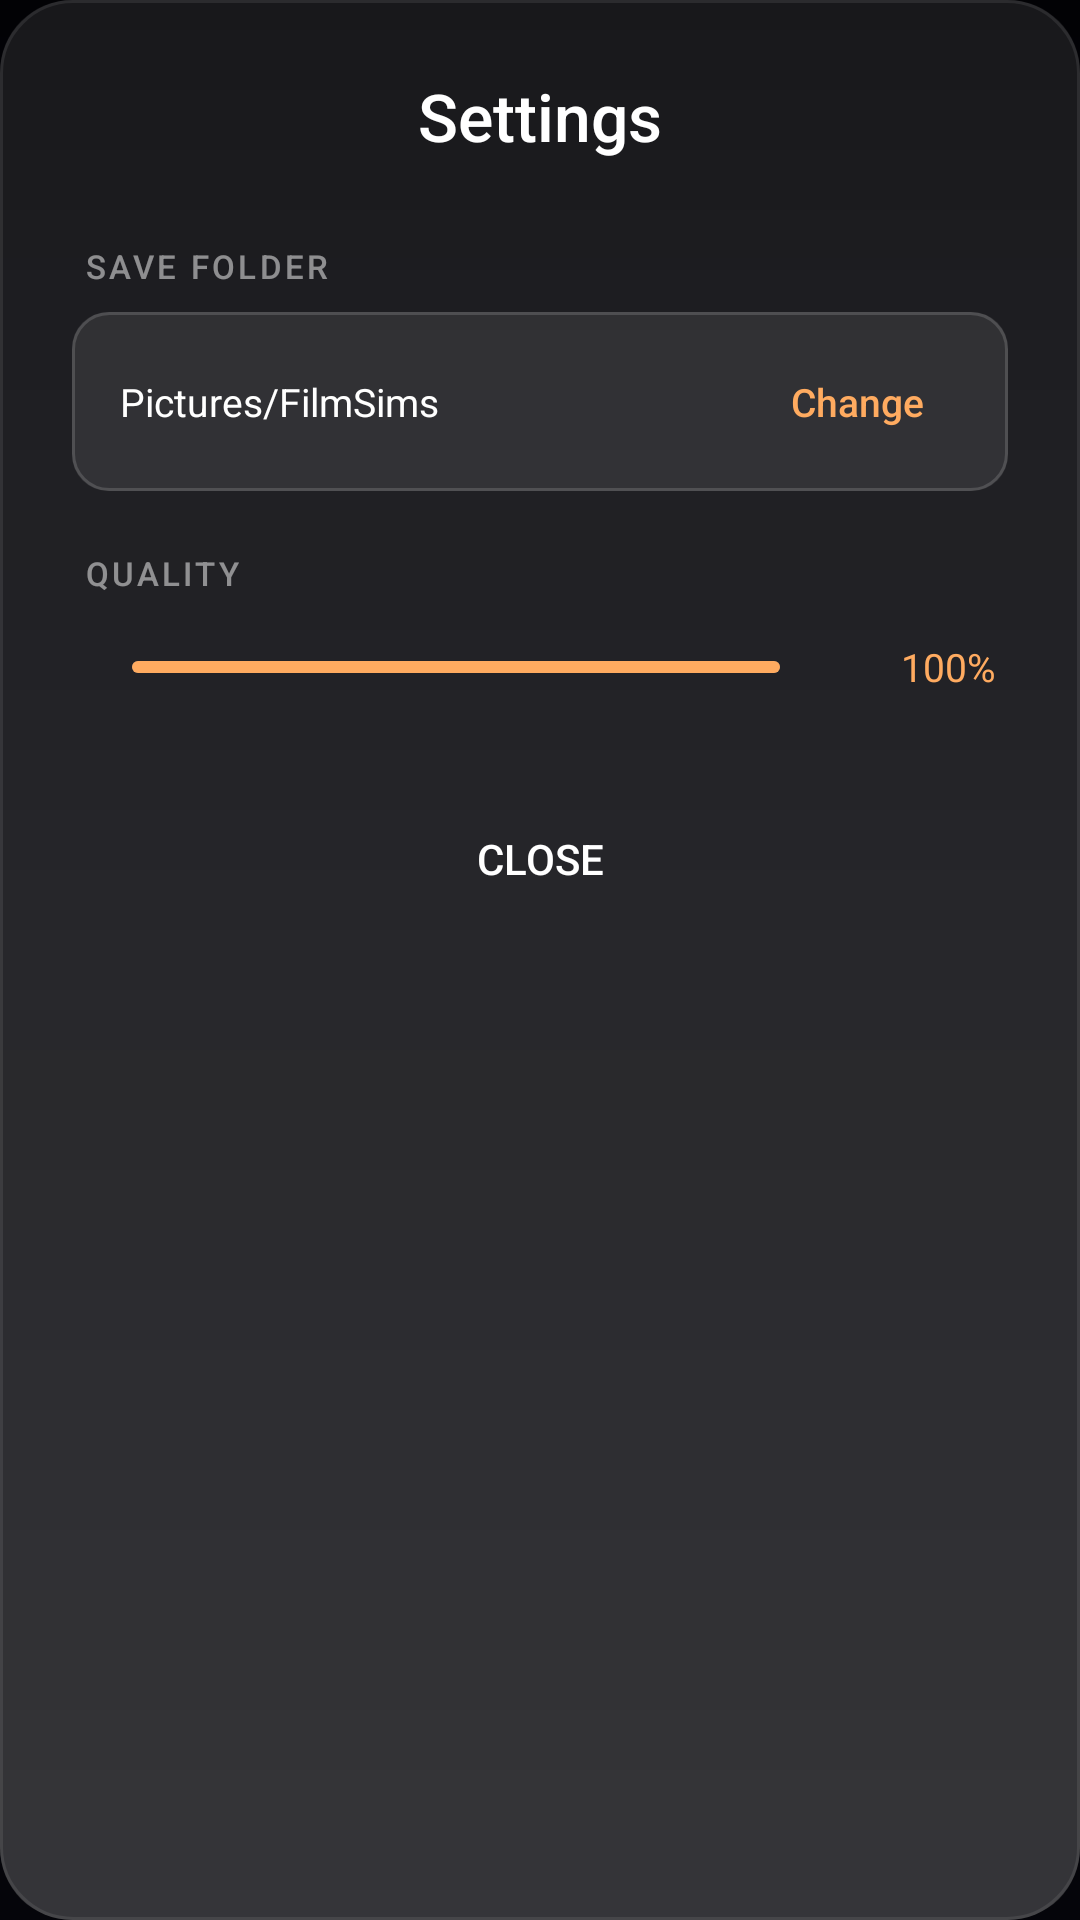

Here is an Android app screen rendered from its layout file. Give the layout XML and the strings, colors and styles it references.
<!-- AndroidManifest.xml: application theme Theme.FilmSims -->
<!-- res/layout/dialog_settings.xml -->
<?xml version="1.0" encoding="utf-8"?>
<LinearLayout xmlns:android="http://schemas.android.com/apk/res/android"
    android:layout_width="match_parent"
    android:layout_height="wrap_content"
    android:orientation="vertical"
    android:paddingHorizontal="24dp"
    android:paddingTop="24dp"
    android:paddingBottom="20dp"
    android:background="@drawable/bg_liquid_glass_dialog">

    
    <TextView
        android:layout_width="match_parent"
        android:layout_height="wrap_content"
        android:text="@string/title_settings"
        android:textColor="@color/text_primary"
        android:textSize="22sp"
        android:fontFamily="sans-serif-medium"
        android:gravity="center"
        android:layout_marginBottom="28dp" />

    
    <TextView
        android:layout_width="wrap_content"
        android:layout_height="wrap_content"
        android:text="@string/label_save_folder"
        android:textColor="@color/text_tertiary"
        android:textSize="11sp"
        android:fontFamily="sans-serif-medium"
        android:letterSpacing="0.1"
        android:textAllCaps="true"
        android:layout_marginBottom="8dp"
        android:layout_marginStart="4dp" />

    <LinearLayout
        android:layout_width="match_parent"
        android:layout_height="wrap_content"
        android:orientation="horizontal"
        android:gravity="center_vertical"
        android:background="@drawable/bg_liquid_glass_input"
        android:paddingHorizontal="16dp"
        android:paddingVertical="14dp"
        android:layout_marginBottom="20dp">

        <TextView
            android:id="@+id/tvSavePath"
            android:layout_width="0dp"
            android:layout_height="wrap_content"
            android:layout_weight="1"
            android:text="Pictures/FilmSims"
            android:textColor="@color/text_primary"
            android:textSize="13sp"
            android:singleLine="true"
            android:ellipsize="middle"
            android:gravity="start" />

        <TextView
            android:id="@+id/btnChangePath"
            android:layout_width="wrap_content"
            android:layout_height="wrap_content"
            android:text="@string/btn_change"
            android:textColor="@color/accent_primary"
            android:textSize="13sp"
            android:fontFamily="sans-serif-medium"
            android:background="@drawable/bg_text_link"
            android:paddingHorizontal="12dp"
            android:paddingVertical="7dp"
            android:clickable="true"
            android:focusable="true" />

    </LinearLayout>

    
    <TextView
        android:layout_width="wrap_content"
        android:layout_height="wrap_content"
        android:text="@string/label_quality"
        android:textColor="@color/text_tertiary"
        android:textSize="11sp"
        android:fontFamily="sans-serif-medium"
        android:letterSpacing="0.1"
        android:textAllCaps="true"
        android:layout_marginBottom="12dp"
        android:layout_marginStart="4dp" />

    <LinearLayout
        android:layout_width="match_parent"
        android:layout_height="wrap_content"
        android:orientation="horizontal"
        android:gravity="center_vertical"
        android:paddingHorizontal="4dp"
        android:layout_marginBottom="28dp">

        <SeekBar
            android:id="@+id/qualitySlider"
            android:layout_width="0dp"
            android:layout_height="wrap_content"
            android:layout_weight="1"
            android:max="100"
            android:progress="100"
            android:progressDrawable="@drawable/slider_track_thin"
            android:thumb="@drawable/slider_thumb"
            android:splitTrack="false"
            android:paddingVertical="8dp" />

        <TextView
            android:id="@+id/tvQualityValue"
            android:layout_width="44dp"
            android:layout_height="wrap_content"
            android:text="100%"
            android:textColor="@color/accent_primary"
            android:textSize="13sp"
            android:fontFamily="sans-serif-bold"
            android:gravity="end"
            android:layout_marginStart="12dp" />

    </LinearLayout>

    
    <Button
        android:id="@+id/btnCloseSettings"
        android:layout_width="match_parent"
        android:layout_height="48dp"
        android:text="@string/btn_close"
        android:textColor="@color/text_primary"
        android:textSize="14sp"
        android:fontFamily="sans-serif-medium"
        android:background="@drawable/bg_button_secondary"
        android:stateListAnimator="@null" />

</LinearLayout>
<!-- resources referenced by this layout -->
<resources>
  <color name="accent_primary">#FFFFAB60</color>
  <color name="text_primary">#FFFFFFFF</color>
  <color name="text_tertiary">#80FFFFFF</color>
  <!-- drawable bg_liquid_glass_dialog (drawable) -->
  <?xml version="1.0" encoding="utf-8"?>
  <layer-list xmlns:android="http://schemas.android.com/apk/res/android">
  
      
      <item>
          <shape android:shape="rectangle">
              <solid android:color="#F01A1A1D" />
              <corners android:radius="24dp" />
          </shape>
      </item>
  
      
      <item>
          <shape android:shape="rectangle">
              <gradient
                  android:type="linear"
                  android:angle="90"
                  android:startColor="#20FFFFFF"
                  android:endColor="#00000000" />
              <corners android:radius="24dp" />
          </shape>
      </item>
  
      
      <item>
          <shape android:shape="rectangle">
              <stroke
                  android:width="1dp"
                  android:color="#15FFFFFF" />
              <corners android:radius="24dp" />
          </shape>
      </item>
  
  </layer-list>
  <!-- drawable bg_liquid_glass_input (drawable) -->
  <?xml version="1.0" encoding="utf-8"?>
  <layer-list xmlns:android="http://schemas.android.com/apk/res/android">
  
      
      <item>
          <shape android:shape="rectangle">
              <solid android:color="#15FFFFFF" />
              <corners android:radius="12dp" />
          </shape>
      </item>
  
      
      <item>
          <shape android:shape="rectangle">
              <stroke
                  android:width="1dp"
                  android:color="#25FFFFFF" />
              <corners android:radius="12dp" />
          </shape>
      </item>
  
  </layer-list>
  <!-- drawable bg_text_link (drawable) -->
  <?xml version="1.0" encoding="utf-8"?>
  <ripple xmlns:android="http://schemas.android.com/apk/res/android"
      android:color="@color/ripple_light">
      <item>
          <shape android:shape="rectangle">
              <solid android:color="#00000000" />
              <corners android:radius="8dp" />
          </shape>
      </item>
  </ripple>
  <!-- drawable slider_track_thin (drawable) -->
  <?xml version="1.0" encoding="utf-8"?>
  <layer-list xmlns:android="http://schemas.android.com/apk/res/android">
      
      <item android:id="@android:id/background"
          android:gravity="center_vertical"
          android:height="4dp">
          <shape android:shape="rectangle">
              <solid android:color="#40FFFFFF" />
              <corners android:radius="2dp" />
          </shape>
      </item>
      
      <item android:id="@android:id/progress"
          android:gravity="center_vertical"
          android:height="4dp">
          <clip>
              <shape android:shape="rectangle">
                  <solid android:color="@color/accent_primary" />
                  <corners android:radius="2dp" />
              </shape>
          </clip>
      </item>
  </layer-list>
  <string name="btn_change">Change</string>
  <string name="btn_close">Close</string>
  <string name="label_quality">Quality</string>
  <string name="label_save_folder">Save Folder</string>
  <string name="title_settings">Settings</string>
  <color name="ripple_light">#18FFFFFF</color>
  <color name="accent_dark">#FFE07830</color>
  <color name="black">#FF000000</color>
  <color name="accent_secondary">#FF50D0B8</color>
  <!-- drawable bg_app_window (drawable) -->
  <?xml version="1.0" encoding="utf-8"?>
  <shape xmlns:android="http://schemas.android.com/apk/res/android"
      android:shape="rectangle">
      <gradient
          android:angle="270"
          android:centerColor="#FF080812"
          android:endColor="#FF05050A"
          android:startColor="#FF020205"
          android:type="linear" />
  </shape>
  <color name="surface_dark">#FF000000</color>
  <color name="surface_medium">#FF0A0A0E</color>
  <color name="surface_light">#FF121216</color>
</resources>
